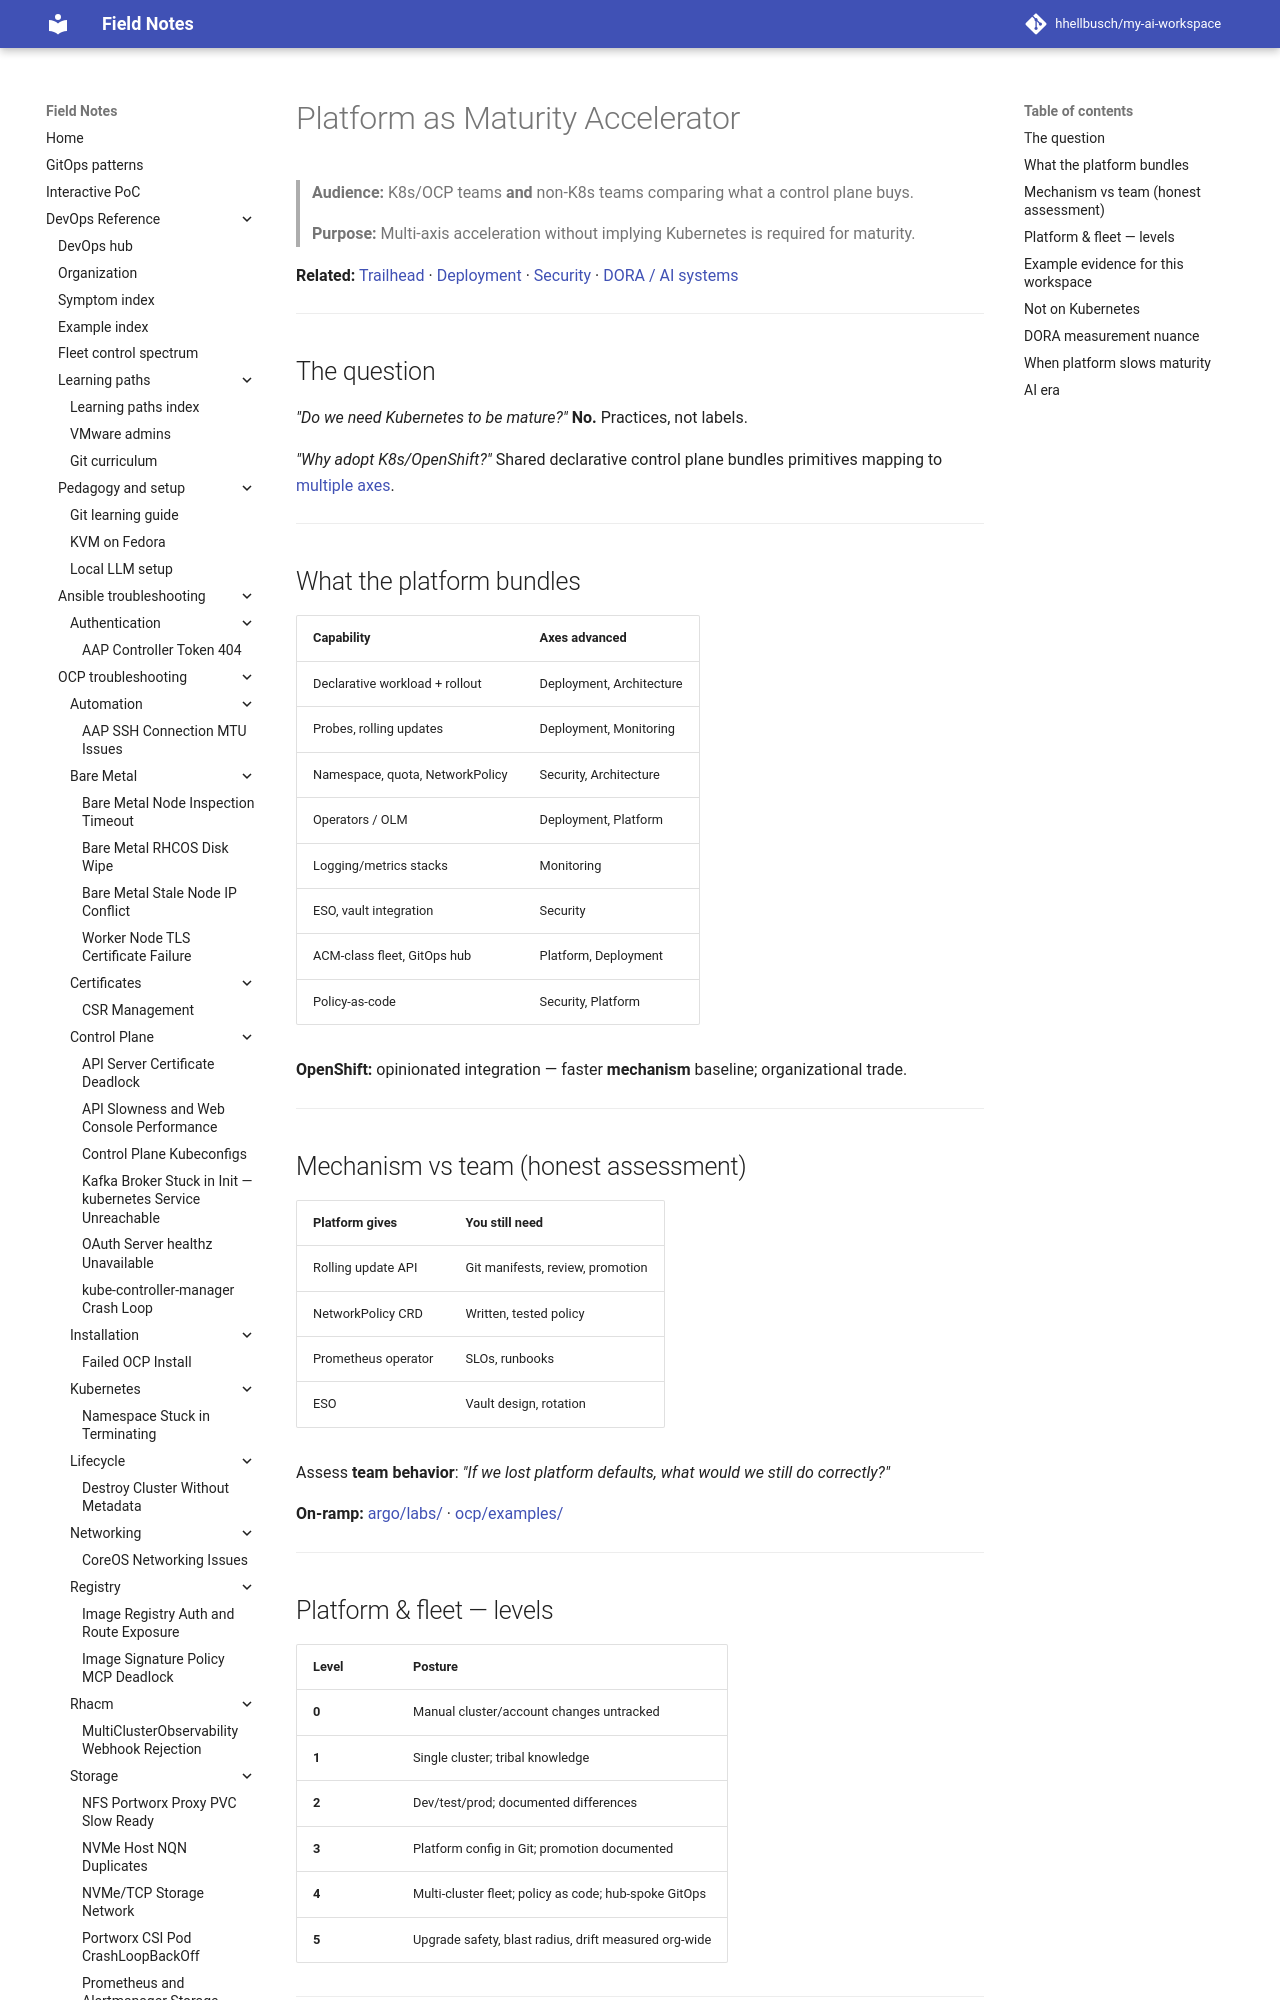

repository: hhellbusch/my-ai-workspace · page: docs/ai-engineering/maturity/platform-as-accelerator/index.html · generator: mkdocs

---
review:
  status: unreviewed
  notes: "Platform accelerator v2 — mechanism vs team, fleet corpus, DORA measurement nuance."
---

# Platform as Maturity Accelerator

> **Audience:** K8s/OCP teams **and** non-K8s teams comparing what a control plane buys.
>
> **Purpose:** Multi-axis acceleration without implying Kubernetes is required for maturity.

**Related:** [Trailhead](../software-systems-maturity.md#platform-as-maturity-accelerator) · [Deployment](deployment-and-release.md) · [Security](security-and-secrets.md) · [DORA / AI systems](../../../research/software-systems-maturity/findings/dora-accelerate-and-ai-systems.md)

---

## The question

*"Do we need Kubernetes to be mature?"* **No.** Practices, not labels.

*"Why adopt K8s/OpenShift?"* Shared declarative control plane bundles primitives mapping to [multiple axes](../software-systems-maturity.md#axis-ecosystem).

---
